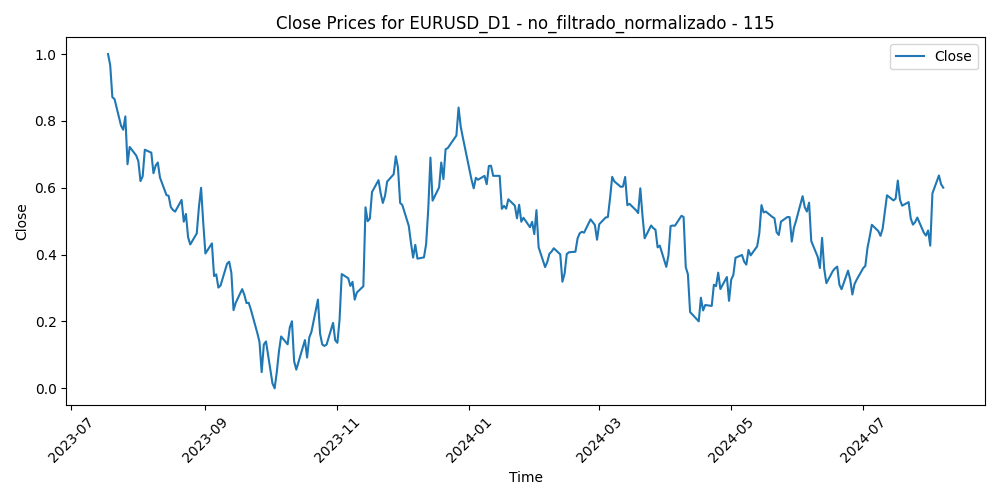

The file beside this chart, header and first rows:
Time, Close, Volume, diferencia_media_115
2023-07-18, 1.0, 0.2682, 0.0
2023-07-19, 0.9668, 0.2611, 0.0375
2023-07-20, 0.8709, 0.2331, 0.1345
2023-07-21, 0.8654, 0.1967, 0.1447
2023-07-24, 0.7859, 0.2369, 0.2254
2023-07-25, 0.7737, 0.1714, 0.2407
2023-07-26, 0.8134, 0.2683, 0.2067
2023-07-27, 0.6703, 0.3692, 0.3484
2023-07-28, 0.7221, 0.3904, 0.3019
2023-07-31, 0.6967, 0.2515, 0.3298
2023-08-01, 0.6799, 0.2118, 0.3498
2023-08-02, 0.6199, 0.3228, 0.4115
2023-08-03, 0.6341, 0.3134, 0.4017
2023-08-04, 0.7138, 0.2881, 0.3298
2023-08-07, 0.705, 0.1572, 0.3427
2023-08-08, 0.6436, 0.2182, 0.4063
2023-08-09, 0.6663, 0.1765, 0.3877
2023-08-10, 0.6756, 0.2607, 0.3829
2023-08-11, 0.6307, 0.2024, 0.4297
2023-08-14, 0.5782, 0.2477, 0.483
2023-08-15, 0.5759, 0.2937, 0.489
2023-08-16, 0.5425, 0.2797, 0.5251
2023-08-17, 0.5337, 0.2762, 0.5368
2023-08-18, 0.5286, 0.228, 0.5443
2023-08-21, 0.5636, 0.1968, 0.5122
2023-08-22, 0.4985, 0.1909, 0.5764
2023-08-23, 0.5217, 0.2298, 0.5571
2023-08-24, 0.452, 0.2027, 0.6267
2023-08-25, 0.4305, 0.2432, 0.6489
2023-08-28, 0.4634, 0.1444, 0.6181
2023-08-29, 0.5421, 0.2164, 0.5433
2023-08-30, 0.6, 0.2315, 0.4881
2023-08-31, 0.4957, 0.206, 0.589
2023-09-01, 0.4034, 0.2244, 0.6784
2023-09-04, 0.4336, 0.01062, 0.6492
2023-09-05, 0.3358, 0.1843, 0.7423
2023-09-06, 0.3411, 0.1978, 0.736
2023-09-07, 0.3014, 0.1473, 0.772
2023-09-08, 0.3076, 0.1543, 0.7644
2023-09-11, 0.3727, 0.193, 0.6998
2023-09-12, 0.3789, 0.1362, 0.6916
2023-09-13, 0.3455, 0.2092, 0.7219
2023-09-14, 0.2338, 0.236, 0.8269
2023-09-15, 0.2559, 0.1711, 0.8029
2023-09-18, 0.2968, 0.09256, 0.7615
2023-09-19, 0.2798, 0.1077, 0.7754
2023-09-20, 0.2551, 0.1832, 0.7956
2023-09-21, 0.256, 0.223, 0.7904
2023-09-22, 0.2359, 0.1749, 0.806
2023-09-25, 0.1653, 0.1404, 0.8706
2023-09-26, 0.1388, 0.1511, 0.8918
2023-09-27, 0.04844, 0.2354, 0.9741
2023-09-28, 0.1312, 0.2361, 0.8897
2023-09-29, 0.1405, 0.2259, 0.8761
2023-10-02, 0.01484, 0.1947, 0.9913
2023-10-03, 0.0, 0.2498, 1
2023-10-04, 0.04949, 0.2421, 0.9462
2023-10-05, 0.1112, 0.224, 0.8813
2023-10-06, 0.1553, 0.273, 0.8339
2023-10-09, 0.1317, 0.2054, 0.8522
... 215 more rows
